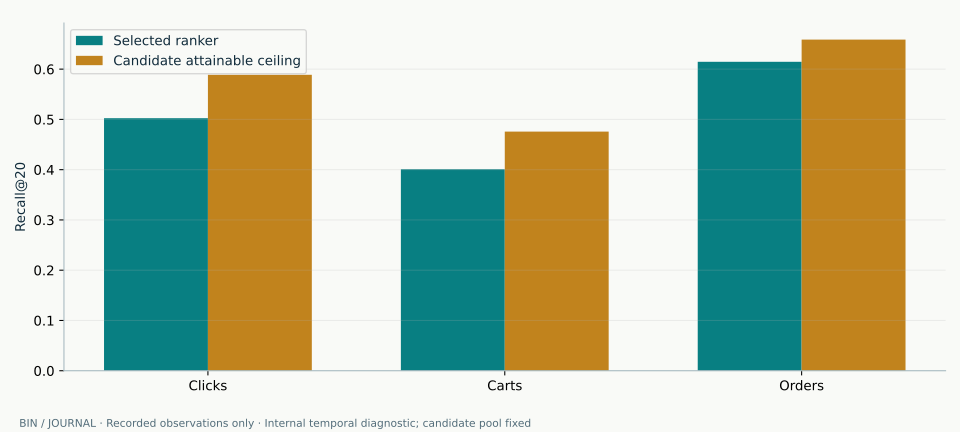

The data file committed next to this chart (first rows):
candidate, series, value
Clicks, Selected ranker, 0.5024
Carts, Selected ranker, 0.4009
Orders, Selected ranker, 0.6147
Clicks, Candidate attainable ceiling, 0.5888
Carts, Candidate attainable ceiling, 0.4758
Orders, Candidate attainable ceiling, 0.6588
